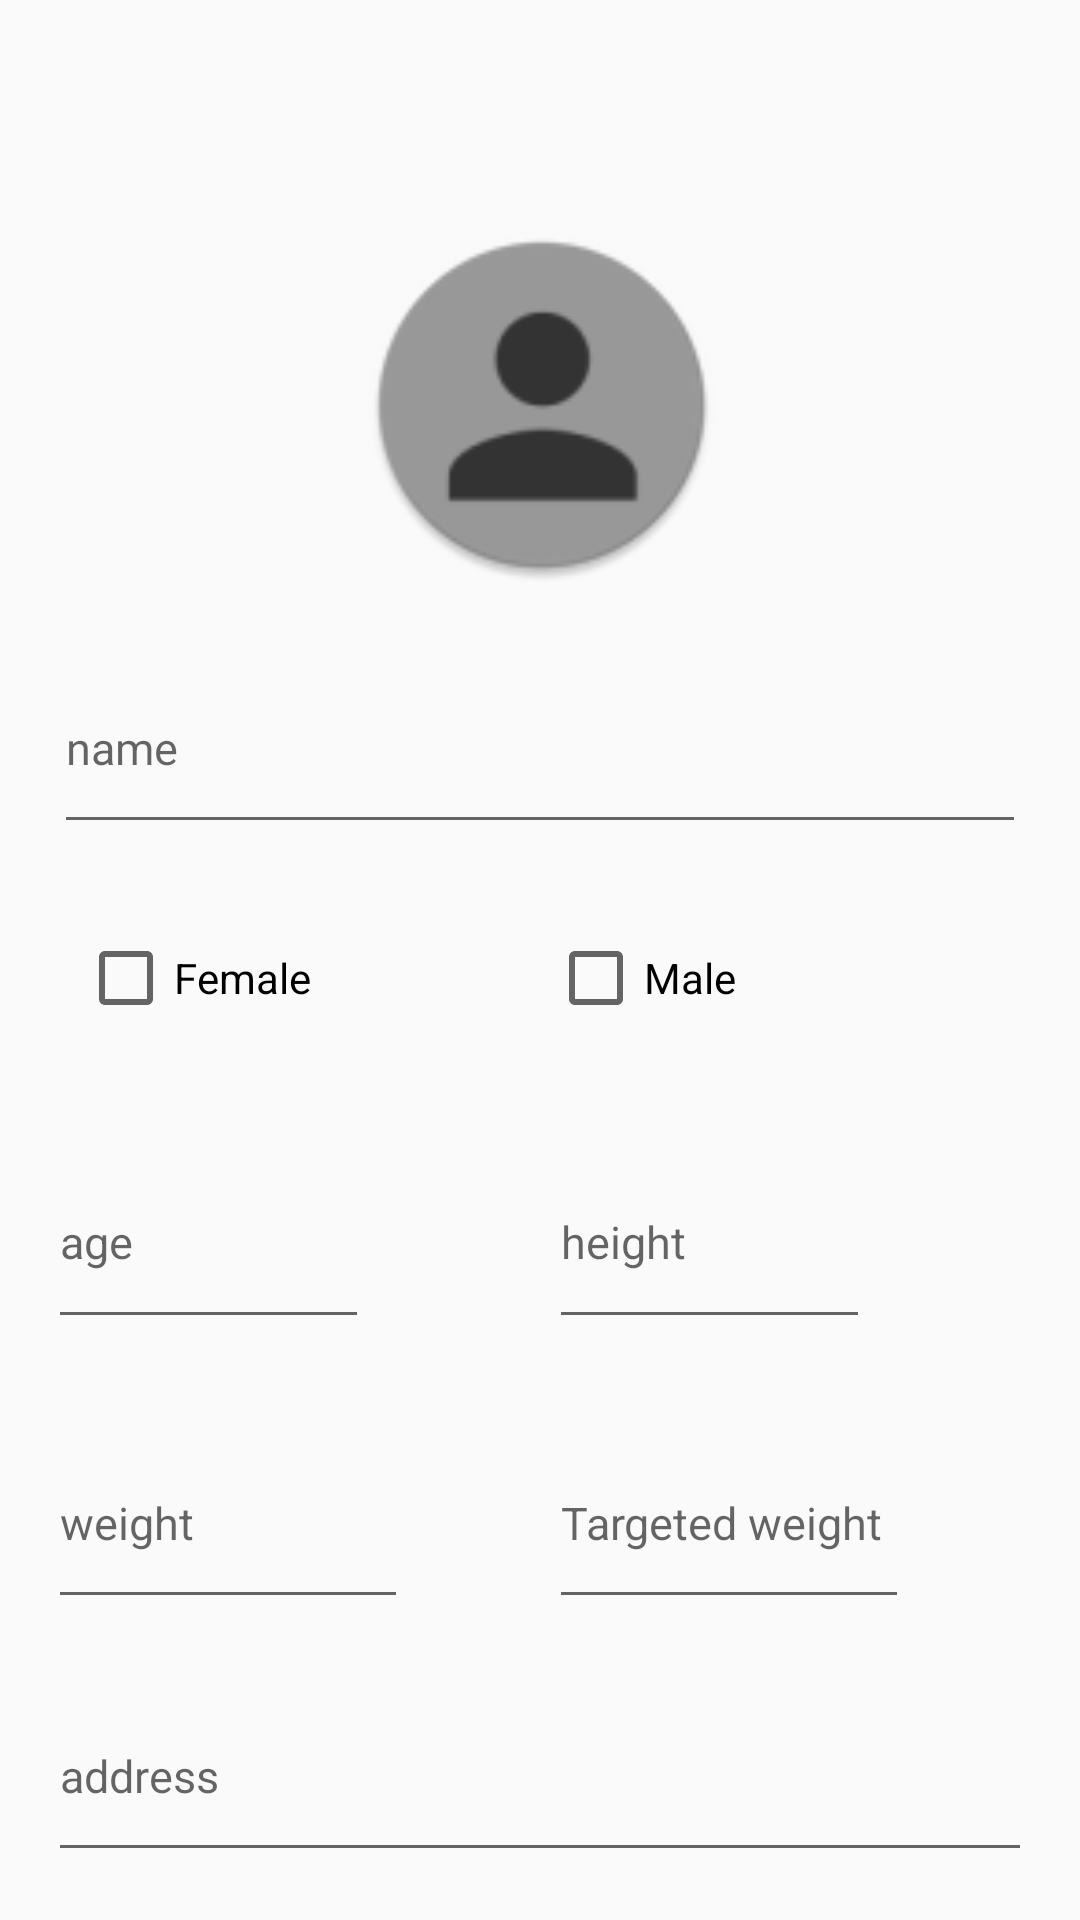

The Android layout XML behind this screen, and the referenced resources:
<!-- AndroidManifest.xml: application theme AppTheme -->
<!-- res/layout/activity_profile.xml -->
<?xml version="1.0" encoding="utf-8"?>
<android.support.constraint.ConstraintLayout xmlns:android="http://schemas.android.com/apk/res/android"
    xmlns:app="http://schemas.android.com/apk/res-auto"
    xmlns:tools="http://schemas.android.com/tools"
    android:layout_width="match_parent"
    android:layout_height="match_parent"
    tools:context="com.example.hpenvy15.shapeup.profile"
    tools:layout_editor_absoluteY="81dp">

    <ImageView
        android:id="@+id/main"
        android:layout_width="wrap_content"
        android:layout_height="168dp"
        android:layout_marginBottom="46dp"
        app:layout_constraintBottom_toTopOf="@+id/fname"
        app:layout_constraintStart_toStartOf="parent"
        app:layout_constraintTop_toTopOf="parent"
        app:srcCompat="@drawable/qwert"
        tools:ignore="ContentDescription" />

    <ImageView
        android:id="@+id/user"
        android:layout_width="157dp"
        android:layout_height="118dp"
        android:layout_marginTop="76dp"
        app:layout_constraintEnd_toEndOf="parent"
        app:layout_constraintHorizontal_bias="0.502"
        app:layout_constraintStart_toStartOf="parent"
        app:layout_constraintTop_toTopOf="parent"
        app:srcCompat="@mipmap/profile_round"
        tools:ignore="ContentDescription" />

    <ScrollView
        android:id="@+id/scrollView2"
        android:layout_width="0dp"
        android:layout_height="0dp"
        android:layout_marginTop="8dp"
        app:layout_constraintBottom_toBottomOf="parent"
        app:layout_constraintEnd_toEndOf="parent"
        app:layout_constraintStart_toStartOf="parent">

        <LinearLayout
            android:layout_width="match_parent"
            android:layout_height="wrap_content"
            android:orientation="vertical" />
    </ScrollView>

    <EditText
        android:id="@+id/fname"
        android:layout_width="0dp"
        android:layout_height="0dp"
        android:layout_marginBottom="11dp"
        android:layout_marginEnd="18dp"
        android:layout_marginStart="18dp"
        android:ems="10"
        android:hint="@string/name"
        android:inputType="textPersonName"
        android:textSize="15sp"
        app:layout_constraintBottom_toTopOf="@+id/female"
        app:layout_constraintEnd_toEndOf="parent"
        app:layout_constraintStart_toStartOf="parent"
        app:layout_constraintTop_toBottomOf="@+id/main" />

    <CheckBox
        android:id="@+id/female"
        android:layout_width="0dp"
        android:layout_height="0dp"
        android:layout_marginBottom="19dp"
        android:layout_marginEnd="41dp"
        android:layout_marginStart="26dp"
        android:text="@string/female"
        app:layout_constraintBottom_toTopOf="@+id/age"
        app:layout_constraintEnd_toStartOf="@+id/male"
        app:layout_constraintStart_toStartOf="parent"
        app:layout_constraintTop_toBottomOf="@+id/fname" />

    <CheckBox
        android:id="@+id/male"
        android:layout_width="0dp"
        android:layout_height="0dp"
        android:layout_marginEnd="62dp"
        android:text="@string/male"
        app:layout_constraintBottom_toBottomOf="@+id/female"
        app:layout_constraintEnd_toEndOf="parent"
        app:layout_constraintStart_toEndOf="@+id/female"
        app:layout_constraintTop_toTopOf="@+id/female" />

    <EditText
        android:id="@+id/age"
        android:layout_width="0dp"
        android:layout_height="0dp"
        android:layout_marginBottom="26dp"
        android:layout_marginEnd="60dp"
        android:layout_marginStart="16dp"
        android:ems="10"
        android:hint="@string/age"
        android:inputType="textPersonName"
        android:textSize="15sp"
        app:layout_constraintBottom_toTopOf="@+id/w_eight"
        app:layout_constraintEnd_toStartOf="@+id/h_eight"
        app:layout_constraintStart_toStartOf="parent"
        app:layout_constraintTop_toBottomOf="@+id/female" />

    <EditText
        android:id="@+id/h_eight"
        android:layout_width="0dp"
        android:layout_height="0dp"
        android:layout_marginEnd="70dp"
        android:ems="10"
        android:hint="@string/height"
        android:inputType="textPersonName"
        android:textSize="15sp"
        app:layout_constraintBottom_toBottomOf="@+id/age"
        app:layout_constraintEnd_toEndOf="parent"
        app:layout_constraintStart_toEndOf="@+id/age"
        app:layout_constraintTop_toTopOf="@+id/age" />

    <EditText
        android:id="@+id/w_eight"
        android:layout_width="0dp"
        android:layout_height="0dp"
        android:layout_marginBottom="17dp"
        android:layout_marginEnd="47dp"
        android:layout_marginStart="16dp"
        android:ems="10"
        android:hint="@string/weight"
        android:inputType="textPersonName"
        android:textSize="15sp"
        app:layout_constraintBottom_toTopOf="@+id/address"
        app:layout_constraintEnd_toStartOf="@+id/targetw_eight"
        app:layout_constraintStart_toStartOf="parent"
        app:layout_constraintTop_toBottomOf="@+id/age" />

    <EditText
        android:id="@+id/targetw_eight"
        android:layout_width="0dp"
        android:layout_height="0dp"
        android:layout_marginEnd="57dp"
        android:ems="10"
        android:hint="@string/targeted_weight"
        android:inputType="textPersonName"
        android:textSize="15sp"
        app:layout_constraintBottom_toBottomOf="@+id/w_eight"
        app:layout_constraintEnd_toEndOf="parent"
        app:layout_constraintStart_toEndOf="@+id/w_eight"
        app:layout_constraintTop_toTopOf="@+id/w_eight" />

    <EditText
        android:id="@+id/address"
        android:layout_width="0dp"
        android:layout_height="0dp"
        android:layout_marginBottom="16dp"
        android:layout_marginEnd="16dp"
        android:layout_marginStart="16dp"
        android:ems="10"
        android:hint="@string/address"
        android:inputType="textPersonName"
        android:textSize="15sp"
        app:layout_constraintBottom_toBottomOf="parent"
        app:layout_constraintEnd_toEndOf="parent"
        app:layout_constraintStart_toStartOf="parent"
        app:layout_constraintTop_toBottomOf="@+id/w_eight" />



</android.support.constraint.ConstraintLayout>
<!-- resources referenced by this layout -->
<resources>
  <!-- mipmap profile_round: png bitmap (mipmap-hdpi, 2813 bytes) -->
  <string name="address">address</string>
  <string name="age">age</string>
  <string name="female">Female</string>
  <string name="height">height</string>
  <string name="male">Male</string>
  <string name="name">name</string>
  <string name="targeted_weight">Targeted weight</string>
  <string name="weight">weight</string>
  <style name="AppTheme" parent="Theme.AppCompat.Light.DarkActionBar">
          
          <item name="colorPrimary">@color/grey</item>
          <item name="colorPrimaryDark">@color/grey</item>
          <item name="colorAccent">@color/white</item>
      </style>
  <color name="grey">#999999</color>
  <color name="white">#FFF</color>
</resources>
